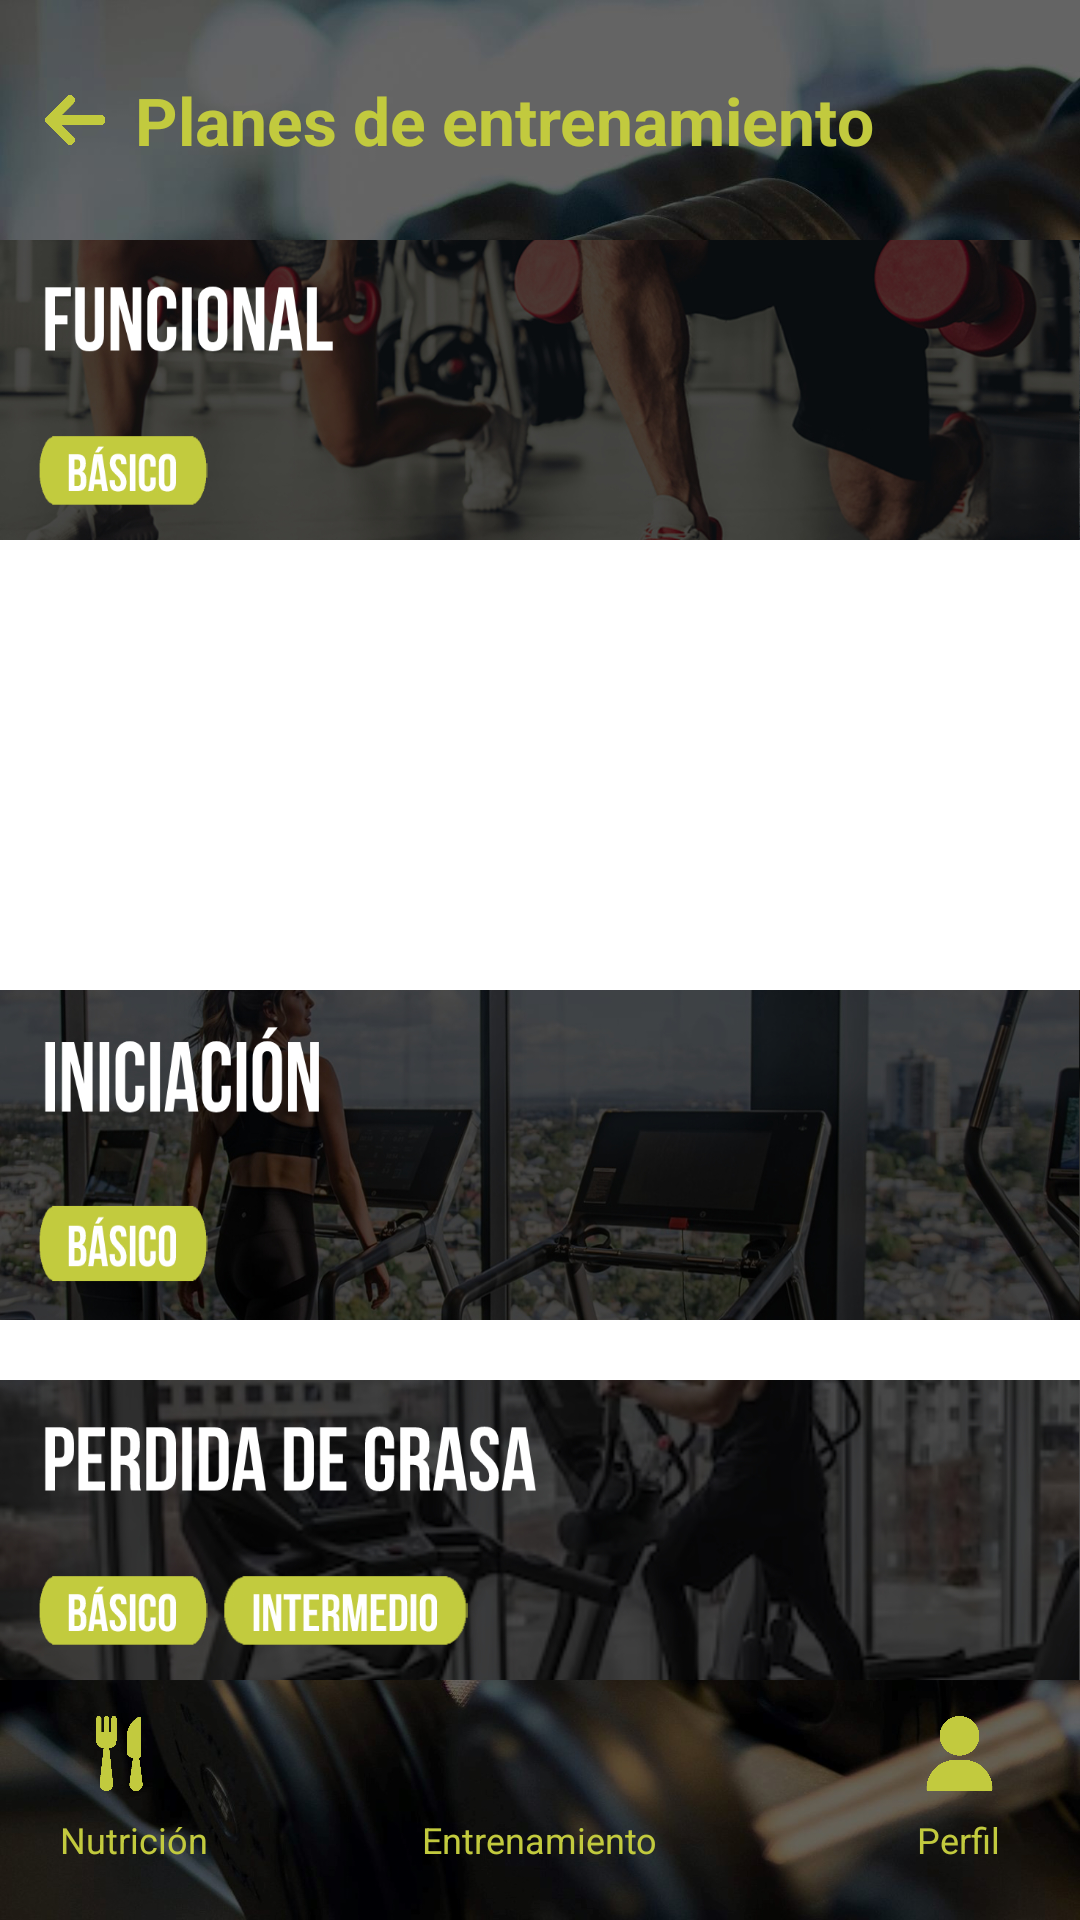

Reconstruct the res/layout file that produces this screen, plus the resources it refers to.
<!-- AndroidManifest.xml: application theme Theme.Detroyfitness2 -->
<!-- res/layout/entrenamiento_planes.xml -->
<?xml version="1.0" encoding="utf-8"?>
<androidx.constraintlayout.widget.ConstraintLayout xmlns:android="http://schemas.android.com/apk/res/android"
    xmlns:app="http://schemas.android.com/apk/res-auto"
    android:layout_width="match_parent"
    android:layout_height="match_parent">

    <RelativeLayout
        android:layout_width="match_parent"
        android:layout_height="match_parent">

        <RelativeLayout
            android:id="@+id/main"
            android:layout_width="match_parent"
            android:layout_height="match_parent"
            android:layout_above="@id/toolbar"
            android:layout_below="@+id/header">

            <ImageButton
                android:id="@+id/B_rutinaFuncional"
                android:layout_width="380dp"
                android:layout_height="110dp"
                android:layout_marginBottom="20dp"
                android:layout_above="@+id/B_rutinaHipertrofia"
                android:background="@drawable/photo_planes_funcional"
                android:layout_centerHorizontal="true"/>

            <ImageButton
                android:id="@+id/B_rutinaHipertrofia"
                android:layout_width="380dp"
                android:layout_height="110dp"
                android:layout_above="@+id/referencia"
                android:background="@drawable/photo_planes_hipertrofia"
                android:layout_centerHorizontal="true"/>

            <ImageButton
                android:id="@+id/B_rutinaIniciacion"
                android:layout_width="380dp"
                android:layout_height="110dp"
                android:layout_below="@+id/referencia"
                android:background="@drawable/photo_planes_iniciacion"
                android:layout_centerHorizontal="true"/>
            <ImageButton
                android:id="@+id/B_rutinaPerdida"
                android:layout_width="380dp"
                android:layout_height="110dp"
                android:layout_marginTop="20dp"
                android:layout_below="@+id/B_rutinaIniciacion"
                android:background="@drawable/photo_planes_perdida"
                android:layout_centerHorizontal="true"/>


            <Button
                android:id="@+id/referencia"
                android:layout_width="wrap_content"
                android:layout_height="20dp"
                android:layout_centerInParent="true"
                android:background="@android:color/transparent"
                android:text="" />
        </RelativeLayout>

        <RelativeLayout
            android:id="@+id/header"
            android:layout_width="match_parent"
            android:layout_height="80dp"
            android:background="@drawable/background_toolbar">


            <TextView
                android:id="@+id/textonutricion"
                android:layout_width="wrap_content"
                android:layout_height="wrap_content"
                android:layout_alignLeft="@+id/B_flecha_atras_entrenamiento"
                android:layout_centerVertical="true"
                android:layout_marginLeft="30dp"
                android:text="Planes de entrenamiento"
                android:textColor="#c2ca3e"
                android:textSize="22dp"
                android:textStyle="bold" />

            <ImageButton
                android:id="@+id/B_flecha_atras_entrenamiento"
                android:layout_width="20dp"
                android:layout_height="20dp"
                android:background="@drawable/flechatras"
                android:layout_centerVertical="true"
                android:layout_marginLeft="15dp"
                android:text="Button" />

        </RelativeLayout>

        <RelativeLayout
            android:id="@+id/toolbar"
            android:layout_width="match_parent"
            android:layout_height="80dp"
            android:layout_alignParentBottom="true"
            android:background="@drawable/background_down">

            <TextView
                android:id="@+id/textView3"
                android:layout_width="wrap_content"
                android:layout_height="wrap_content"
                android:layout_below="@+id/botonnutricion_img"
                android:layout_alignRight="@+id/textView"
                android:layout_marginTop="8dp"
                android:layout_marginRight="150dp"
                android:text="Nutrición"
                android:textColor="#c2ca3e"
                android:textSize="12sp" />

            <ImageView
                android:id="@+id/botonnutricion_img"
                app:srcCompat="@drawable/nutricion_boton"
                android:layout_width="25dp"
                android:layout_height="25dp"
                android:layout_alignRight="@+id/botonEntreno_img"
                android:layout_centerHorizontal="true"
                android:layout_marginTop="12dp"
                android:layout_marginRight="140dp" />

            <Button
                android:id="@+id/B_nutricion"
                android:layout_width="50dp"
                android:layout_height="50dp"
                android:layout_alignRight="@+id/B_entrenamiento"
                android:layout_centerHorizontal="true"
                android:layout_centerVertical="true"
                android:layout_marginRight="140dp"
                android:background="@android:color/transparent"
                android:text="" />

            <TextView
                android:id="@+id/textView"
                android:layout_width="wrap_content"
                android:layout_height="wrap_content"
                android:layout_below="@+id/botonEntreno_img"
                android:layout_centerHorizontal="true"
                android:layout_marginTop="8dp"
                android:text="Entrenamiento"
                android:textColor="#c2ca3e"
                android:textSize="12sp" />

            <ImageView
                android:id="@+id/botonEntreno_img"
                android:layout_width="25dp"
                android:layout_height="25dp"
                android:layout_centerHorizontal="true"
                android:layout_marginTop="12dp"
                app:srcCompat="@drawable/pesa" />

            <ImageView
                android:id="@+id/botonperfil_img"
                app:srcCompat="@drawable/botonp_img"
                android:layout_width="25dp"
                android:layout_height="25dp"
                android:layout_alignLeft="@+id/botonEntreno_img"
                android:layout_marginLeft="140dp"
                android:layout_marginTop="12dp" />


            <Button
                android:id="@+id/B_entrenamiento"
                android:layout_width="50dp"
                android:layout_height="50dp"
                android:layout_centerHorizontal="true"
                android:layout_centerVertical="true"
                android:background="@android:color/transparent"
                android:text="" />

            <TextView
                android:id="@+id/textView2"
                android:layout_width="wrap_content"
                android:layout_height="wrap_content"
                android:layout_below="@+id/botonperfil_img"
                android:layout_alignLeft="@+id/textView"
                android:layout_marginLeft="165dp"
                android:layout_marginTop="8dp"
                android:text="Perfil"
                android:textColor="#c2ca3e"
                android:textSize="12sp" />

            <Button
                android:id="@+id/B_perfil"
                android:layout_width="50dp"
                android:layout_height="50dp"
                android:layout_alignLeft="@+id/B_entrenamiento"
                android:layout_centerHorizontal="true"
                android:layout_centerVertical="true"
                android:layout_marginLeft="140dp"
                android:background="@android:color/transparent"
                android:text="" />

        </RelativeLayout>
    </RelativeLayout>
</androidx.constraintlayout.widget.ConstraintLayout>
<!-- resources referenced by this layout -->
<resources>
  <!-- drawable background_down: jpg bitmap (drawable, 62546 bytes) -->
  <!-- drawable background_toolbar: jpg bitmap (drawable, 42879 bytes) -->
  <!-- drawable botonp_img: png bitmap (drawable, 1464 bytes) -->
  <!-- drawable flechatras: png bitmap (drawable, 987 bytes) -->
  <!-- drawable nutricion_boton: png bitmap (drawable, 1281 bytes) -->
  <!-- drawable photo_planes_funcional: jpg bitmap (drawable, 277012 bytes) -->
  <!-- drawable photo_planes_iniciacion: jpg bitmap (drawable, 337847 bytes) -->
  <!-- drawable photo_planes_perdida: jpg bitmap (drawable, 257820 bytes) -->
  <style name="Theme.Detroyfitness2" parent="Theme.MaterialComponents.DayNight.NoActionBar">
          
          <item name="colorPrimary">@color/purple_500</item>
          <item name="colorPrimaryVariant">@color/purple_700</item>
          <item name="colorOnPrimary">@color/white</item>
          
          <item name="colorSecondary">@color/teal_200</item>
          <item name="colorSecondaryVariant">@color/teal_700</item>
          <item name="colorOnSecondary">@color/black</item>
          
          <item name="android:statusBarColor">?attr/colorPrimaryVariant</item>
          
      </style>
  <!-- not gathered from this repository: default colours our renderer supplied (Android Studio template values) -->
  <color name="purple_500">#FF6200EE</color>
  <color name="purple_700">#FF3700B3</color>
  <color name="teal_200">#FF03DAC5</color>
  <color name="teal_700">#FF018786</color>
  <color name="black">#FF000000</color>
  <color name="white">#FFFFFFFF</color>
</resources>
